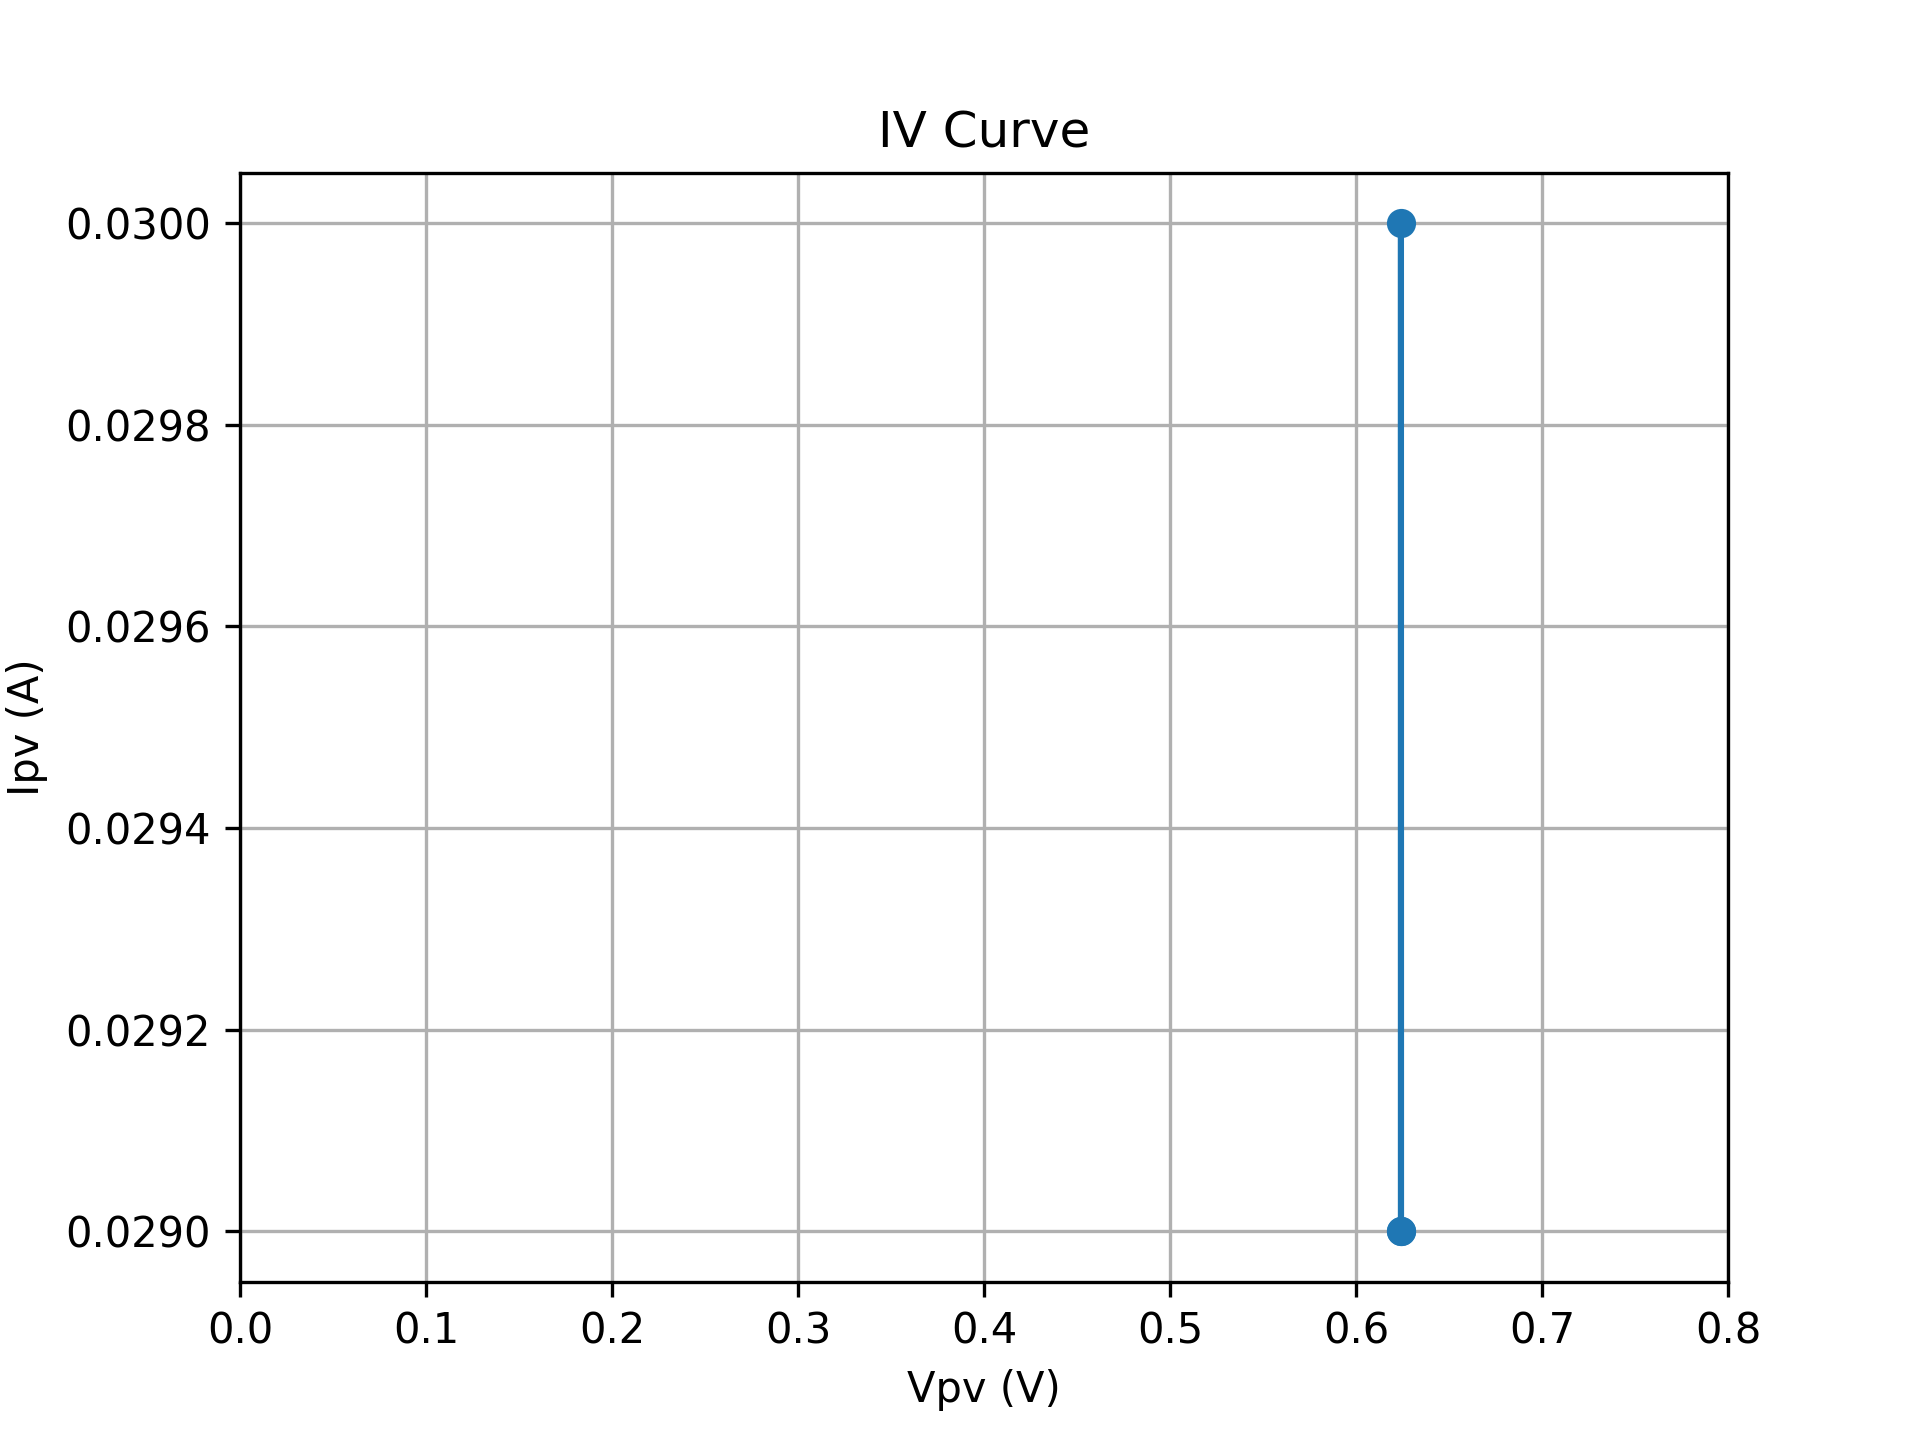

Source data for this figure (header and first rows):
SMU_V, Vpv, Ipv
6.0, 0.6241, 0.03
6.1, 0.6242, 0.029
6.2, 0.6242, 0.029
